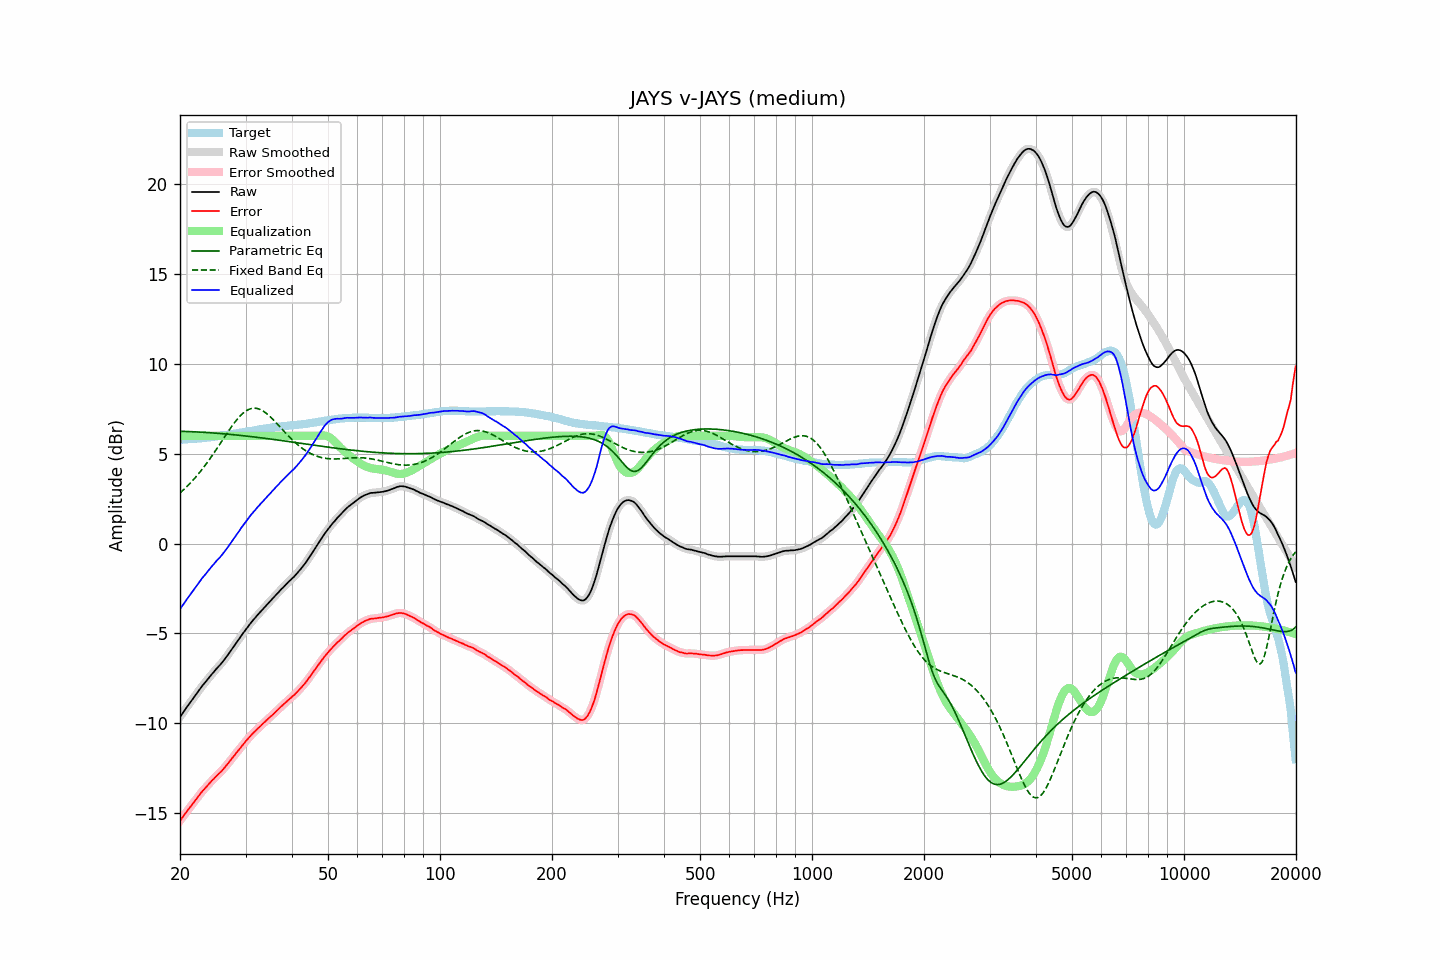

The data file committed next to this chart (first rows):
frequency, raw, error, smoothed, error_smoothed, equalization, parametric_eq, fixed_band_eq, equalized_raw, equalized_smoothed, target
20.00, -9.65, -15.43, -9.65, -15.43, 6.00, 6.25, 2.81, -3.65, -3.65, 5.78
20.20, -9.52, -15.30, -9.52, -15.30, 6.00, 6.25, 2.89, -3.52, -3.52, 5.78
20.40, -9.39, -15.18, -9.39, -15.18, 6.00, 6.25, 2.98, -3.39, -3.39, 5.79
20.61, -9.26, -15.06, -9.26, -15.06, 6.00, 6.24, 3.06, -3.26, -3.26, 5.80
20.81, -9.14, -14.94, -9.14, -14.94, 6.00, 6.24, 3.15, -3.14, -3.14, 5.80
21.02, -9.01, -14.82, -9.01, -14.82, 6.00, 6.24, 3.24, -3.01, -3.01, 5.81
21.23, -8.89, -14.70, -8.89, -14.70, 6.00, 6.23, 3.33, -2.89, -2.89, 5.81
21.44, -8.77, -14.59, -8.76, -14.58, 6.00, 6.23, 3.42, -2.77, -2.76, 5.82
21.66, -8.64, -14.47, -8.64, -14.47, 6.00, 6.22, 3.52, -2.64, -2.64, 5.83
21.87, -8.52, -14.35, -8.52, -14.35, 6.00, 6.22, 3.62, -2.52, -2.52, 5.83
22.09, -8.40, -14.24, -8.40, -14.24, 6.00, 6.22, 3.72, -2.40, -2.40, 5.84
22.31, -8.28, -14.13, -8.27, -14.12, 6.00, 6.21, 3.83, -2.28, -2.27, 5.85
22.54, -8.15, -14.00, -8.15, -14.00, 6.00, 6.21, 3.94, -2.15, -2.15, 5.85
22.76, -8.02, -13.88, -8.02, -13.88, 6.00, 6.20, 4.05, -2.02, -2.02, 5.86
22.99, -7.90, -13.77, -7.91, -13.77, 6.00, 6.20, 4.16, -1.90, -1.91, 5.87
23.22, -7.80, -13.68, -7.79, -13.67, 6.00, 6.19, 4.28, -1.80, -1.79, 5.88
23.45, -7.69, -13.58, -7.69, -13.58, 6.00, 6.18, 4.40, -1.69, -1.69, 5.89
23.69, -7.58, -13.48, -7.58, -13.48, 6.00, 6.18, 4.52, -1.58, -1.58, 5.90
23.92, -7.47, -13.38, -7.47, -13.38, 6.00, 6.17, 4.64, -1.47, -1.47, 5.91
24.16, -7.36, -13.28, -7.36, -13.28, 6.00, 6.17, 4.77, -1.36, -1.36, 5.92
24.40, -7.25, -13.18, -7.25, -13.18, 6.00, 6.16, 4.90, -1.25, -1.25, 5.93
24.65, -7.15, -13.10, -7.14, -13.09, 6.00, 6.15, 5.03, -1.15, -1.14, 5.95
24.89, -7.04, -13.00, -7.04, -13.00, 6.00, 6.15, 5.16, -1.04, -1.04, 5.96
25.14, -6.94, -12.91, -6.94, -12.91, 6.00, 6.14, 5.29, -0.94, -0.94, 5.97
25.39, -6.84, -12.82, -6.84, -12.82, 6.00, 6.13, 5.43, -0.84, -0.84, 5.98
25.65, -6.75, -12.74, -6.74, -12.74, 6.00, 6.13, 5.56, -0.75, -0.74, 5.99
25.91, -6.64, -12.65, -6.64, -12.65, 6.00, 6.12, 5.70, -0.64, -0.64, 6.01
26.16, -6.53, -12.55, -6.53, -12.55, 6.00, 6.11, 5.84, -0.53, -0.53, 6.02
26.43, -6.41, -12.44, -6.41, -12.44, 6.00, 6.10, 5.97, -0.41, -0.41, 6.03
26.69, -6.29, -12.33, -6.29, -12.33, 6.00, 6.09, 6.11, -0.29, -0.29, 6.04
26.96, -6.17, -12.23, -6.17, -12.22, 6.00, 6.09, 6.24, -0.17, -0.17, 6.06
27.23, -6.04, -12.11, -6.04, -12.11, 6.00, 6.08, 6.37, -0.04, -0.04, 6.07
27.50, -5.91, -12.00, -5.91, -12.00, 6.00, 6.07, 6.50, 0.09, 0.09, 6.09
27.77, -5.78, -11.88, -5.78, -11.88, 6.00, 6.06, 6.62, 0.22, 0.22, 6.10
28.05, -5.66, -11.78, -5.65, -11.77, 6.00, 6.05, 6.74, 0.34, 0.35, 6.12
28.33, -5.52, -11.65, -5.53, -11.66, 6.00, 6.04, 6.85, 0.48, 0.47, 6.13
28.62, -5.40, -11.55, -5.40, -11.55, 6.00, 6.03, 6.96, 0.60, 0.60, 6.15
28.90, -5.28, -11.44, -5.27, -11.43, 6.00, 6.02, 7.06, 0.72, 0.73, 6.16
29.19, -5.14, -11.32, -5.15, -11.32, 6.00, 6.02, 7.15, 0.86, 0.85, 6.18
29.48, -5.02, -11.21, -5.02, -11.21, 6.00, 6.01, 7.24, 0.98, 0.98, 6.19
29.78, -4.90, -11.11, -4.89, -11.10, 6.00, 6.00, 7.31, 1.10, 1.11, 6.21
30.08, -4.77, -10.99, -4.77, -11.00, 6.00, 5.99, 7.38, 1.23, 1.23, 6.22
30.38, -4.65, -10.89, -4.65, -10.89, 6.00, 5.98, 7.43, 1.35, 1.35, 6.24
30.68, -4.54, -10.79, -4.53, -10.79, 6.00, 5.97, 7.47, 1.46, 1.47, 6.25
30.99, -4.42, -10.69, -4.42, -10.69, 6.00, 5.96, 7.51, 1.58, 1.58, 6.27
31.30, -4.31, -10.59, -4.31, -10.60, 6.00, 5.94, 7.53, 1.69, 1.69, 6.28
31.61, -4.21, -10.51, -4.21, -10.51, 6.00, 5.93, 7.53, 1.79, 1.79, 6.30
31.93, -4.11, -10.42, -4.10, -10.42, 6.00, 5.92, 7.53, 1.89, 1.90, 6.31
32.24, -4.00, -10.33, -4.00, -10.33, 6.00, 5.91, 7.52, 2.00, 2.00, 6.33
32.57, -3.90, -10.24, -3.90, -10.24, 6.00, 5.90, 7.49, 2.10, 2.10, 6.34
32.89, -3.81, -10.17, -3.80, -10.16, 6.00, 5.89, 7.46, 2.19, 2.20, 6.36
33.22, -3.70, -10.07, -3.70, -10.07, 6.00, 5.88, 7.41, 2.30, 2.30, 6.37
33.55, -3.60, -9.99, -3.60, -9.99, 6.00, 5.87, 7.36, 2.40, 2.40, 6.39
33.89, -3.51, -9.91, -3.50, -9.91, 6.00, 5.86, 7.30, 2.49, 2.50, 6.40
34.23, -3.41, -9.83, -3.41, -9.82, 6.00, 5.84, 7.23, 2.59, 2.59, 6.42
34.57, -3.31, -9.74, -3.31, -9.74, 6.00, 5.83, 7.15, 2.69, 2.69, 6.43
34.92, -3.21, -9.65, -3.21, -9.66, 6.00, 5.82, 7.07, 2.79, 2.79, 6.44
35.27, -3.12, -9.58, -3.12, -9.58, 6.00, 5.81, 6.98, 2.88, 2.88, 6.46
35.62, -3.03, -9.50, -3.02, -9.49, 6.00, 5.80, 6.89, 2.97, 2.98, 6.47
35.97, -2.93, -9.41, -2.93, -9.41, 6.00, 5.79, 6.80, 3.07, 3.07, 6.48
... 635 more rows
